Image classification data set "split_cnn_dataset" (Luki26-png/mango-leaf-classifier on GitHub). Class labels (3): apel mango, dodol mango, harum manis mango.

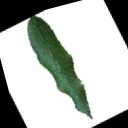
Label: harum manis mango

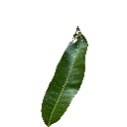
Label: apel mango

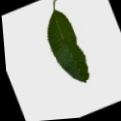
Label: dodol mango

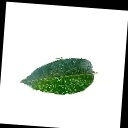
Label: apel mango

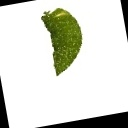
Label: dodol mango

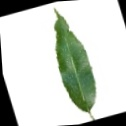
Label: harum manis mango
